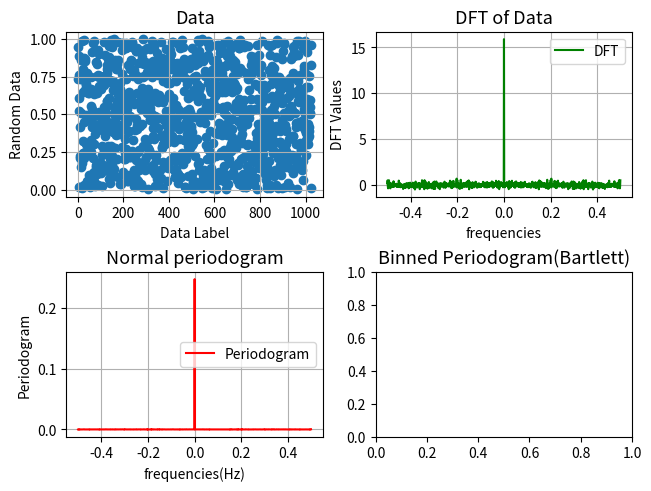

The script that saved this image: (Note: this script raises an exception after producing the figure.)
'''
PERIODOGRAM
===============================================================
[redacted]
Date : 06/05/2020
===============================================================
This Program computes the periodogram fror 1024 randomly generated data from
a uniform diistribution. We will use all numpy packages like numpy.random
and numpy.fft to do what is necessary. Finally the periodogrm will be constructed out of 
Bartlett averaging method.
'''
import numpy as np
import numpy.fft as ft
import matplotlib.pyplot as plt

def calc_pow_spec(data,binned = False,bin_size = 0):# This Function can calculate power spectrum for both binned and unbinned data
	if(binned == False ): # for Unbinned Data
		k = np.fft.fftshift(np.fft.fftfreq(len(data)))
		dft = np.fft.fftshift(np.fft.fft(data,norm = 'ortho'))
		spec = (1.0/len(data))*np.absolute(dft)**2.0
		return [k,spec]
	else: # for Binned Data
		if(len(data)%bin_size == 0):
			spec = np.zeros(len(data)//bin_size,dtype = np.float64)
			data_bin = np.zeros(shape = (len(data)//bin_size,bin_size),dtype = np.float64)
		else:
			spec = np.zeros(len(data)//bin_size+1,dtype = np.float64)
			data_bin = np.zeros(shape = (len(data)//bin_size+1,bin_size),dtype = np.float64)
			k = 0
			for i in range(len(spec)):
				for j in range(bin_size):
					data_bin[i][j] = data[k]
					k = k+1
					if(k == len(data)):
						break
			for i in range(len(spec)):
				dft = np.fft.fftshift(np.fft.fft(data_bin[i],norm = 'ortho'))
				spec[i] = np.mean(np.absolute(dft)**2.0)
			return spec
		

data_size = 1024
rand_data = np.random.rand(data_size)# we create from distribution f(x) = 1.0
pow_spec = calc_pow_spec(rand_data)
print("The Minimum and Maximum  value of k(dft frequencies) are:\nMin value = ",min(pow_spec[0]),"\n Max Value = ",max(pow_spec[0]))
print("The Minimum and Maximum 'absolute' value of k(dft frequencies) are:\nMin value = ",min(np.abs(pow_spec[0])),"\n Max Value = ",max(np.abs(pow_spec[0])))
binned_pow_spec = calc_pow_spec(rand_data,binned = True,bin_size = 5)

fig = plt.figure(constrained_layout  = True)
spec = fig.add_gridspec(2,2)
d_ft = fig.add_subplot(spec[0,1])
d_ft.set_title("DFT of Data",size = 13)
dft = np.fft.fftshift(np.fft.fft(rand_data,norm = 'ortho'))
k = np.fft.fftshift(np.fft.fftfreq(len(rand_data)))
d_ft.plot(k,dft,color = 'green',label = 'DFT')
d_ft.set_xlabel("frequencies")
d_ft.set_ylabel("DFT Values")
d_ft.legend()
d_ft.grid()

dat = fig.add_subplot(spec[0,0])
dat.set_title("Data",size = 13)
dat.scatter(np.linspace(1,len(rand_data),len(rand_data)),rand_data)
dat.set_xlabel("Data Label")
dat.set_ylabel("Random Data")
dat.grid()

ft = fig.add_subplot(spec[1,0])
ft.set_title("Normal periodogram",size = 13)
ft.plot(pow_spec[0],pow_spec[1],color = 'red',label = 'Periodogram')
ft.set_xlabel("frequencies(Hz)")
ft.set_ylabel("Periodogram")
ft.legend()
ft.grid()

bin_ft = fig.add_subplot(spec[1,1])
bin_ft.set_title("Binned Periodogram(Bartlett)",size = 13)
bin_ft.stem(np.linspace(0,len(binned_pow_spec),len(binned_pow_spec)),binned_pow_spec,markerfmt = ('o','black'),linefmt = ('-','red'),label = "5 point bins")
bin_ft.set_xlabel("frequency bins")
bin_ft.set_ylabel("average periodogram value")
bin_ft.legend()
bin_ft.grid()


plt.show()

